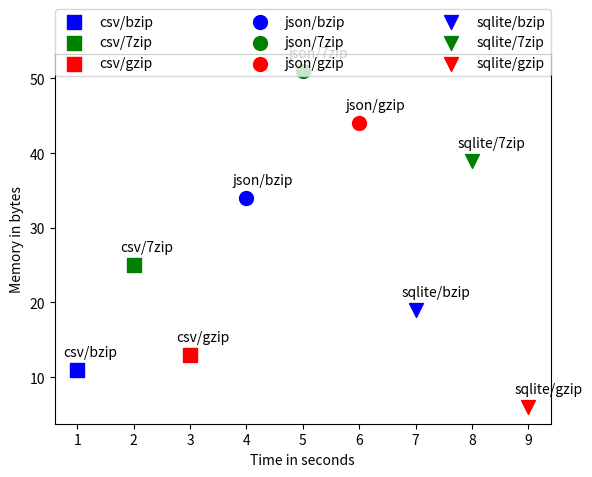

The matplotlib source for this figure:
from matplotlib import pyplot as plt

lg = []
x = [1, 2, 3, 4, 5, 6, 7, 8, 9]
y = [11, 25, 13, 34, 51, 44, 19, 39, 6]
colors = ['b', 'g', 'r', 'b', 'g', 'r', 'b', 'g', 'r']
markers = ['s', 's', 's', 'o', 'o', 'o', 'v', 'v', 'v']
labels = ['csv/bzip', 'csv/7zip', 'csv/gzip', 'json/bzip', 'json/7zip', 'json/gzip', 'sqlite/bzip', 'sqlite/7zip', 'sqlite/gzip']

plt.xlabel('Time in seconds')
plt.ylabel('Memory in bytes')

for i in range(0, 9):
    lg.append(plt.scatter(x[i], y[i], marker=markers[i], color=colors[i], s=100))

for label, xi, yi in zip(labels, x, y):
    plt.annotate(label, xy = (xi, yi), xytext = (-10, 10), textcoords = 'offset points')

plt.legend((lg[0], lg[1], lg[2], lg[3], lg[4], lg[5], lg[6], lg[7], lg[8]),
           ('csv/bzip', 'csv/7zip', 'csv/gzip', 'json/bzip', 'json/7zip', 'json/gzip', 'sqlite/bzip', 'sqlite/7zip', 'sqlite/gzip'),
           scatterpoints=1,
           loc='upper right',
           ncol=3,
           fontsize=10,
           bbox_to_anchor=(0., 1.02, 1., .102),
           mode="expand",
           borderaxespad=0.)

plt.show()